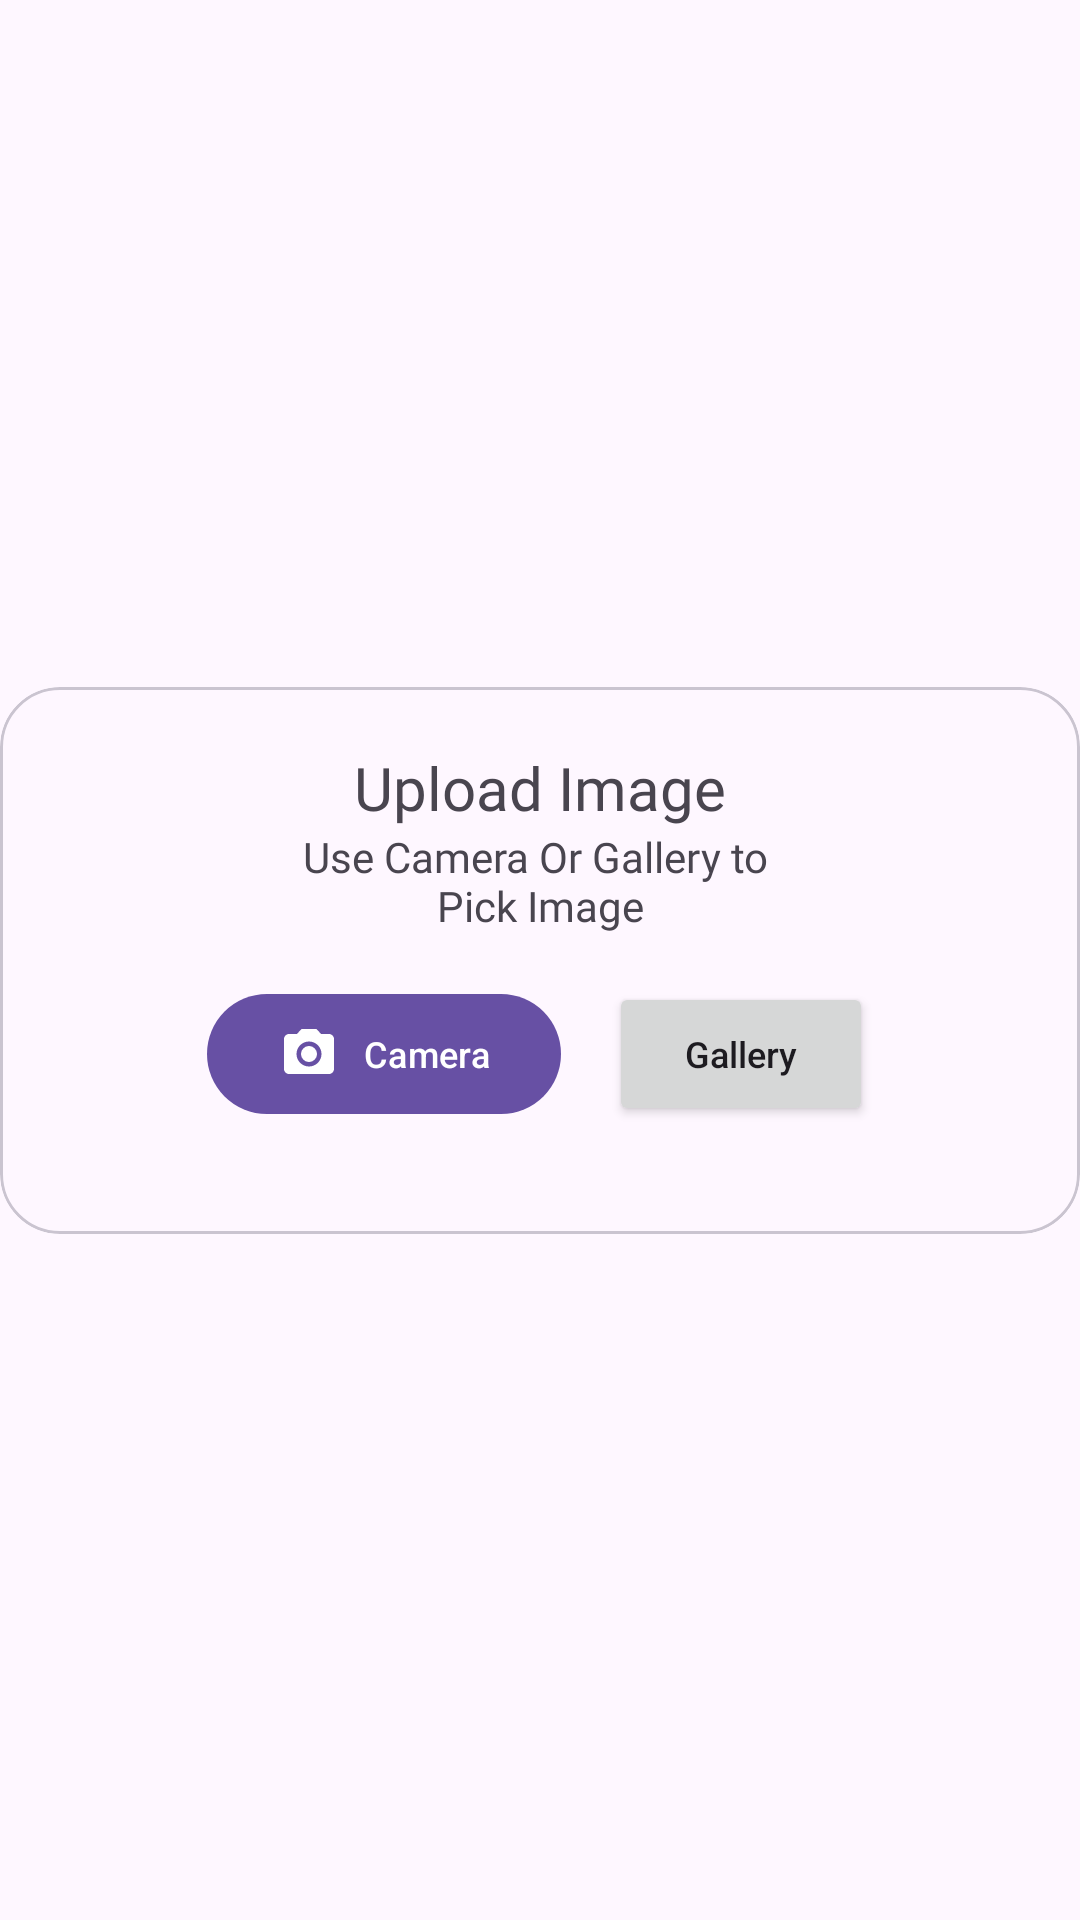

Here is an Android app screen rendered from its layout file. Give the layout XML and the strings, colors and styles it references.
<!-- AndroidManifest.xml: application theme Theme.DaisyApp -->
<!-- res/layout/pop_up_action_dialog.xml -->
<?xml version="1.0" encoding="utf-8"?>
<androidx.constraintlayout.widget.ConstraintLayout xmlns:android="http://schemas.android.com/apk/res/android"
    android:layout_width="match_parent"
    android:layout_height="match_parent"
    xmlns:app="http://schemas.android.com/apk/res-auto"
    >

    <com.google.android.material.card.MaterialCardView
        android:layout_width="match_parent"
        android:layout_height="wrap_content"
        app:layout_constraintStart_toStartOf="parent"
        app:layout_constraintEnd_toEndOf="parent"
        app:layout_constraintTop_toTopOf="parent"
        app:layout_constraintBottom_toBottomOf="parent"
        app:cardCornerRadius="20dp"
        android:padding="16dp">

        <androidx.constraintlayout.widget.ConstraintLayout
            android:layout_width="match_parent"
            android:layout_height="match_parent"
            android:paddingVertical="20dp">

            <TextView
                android:id="@+id/title_choose_photo_picker"
                android:layout_width="wrap_content"
                android:layout_height="wrap_content"
                android:text="@string/upload_image"
                android:fontFamily="@font/poppins_semibold"
                app:layout_constraintStart_toStartOf="parent"
                app:layout_constraintEnd_toEndOf="parent"
                app:layout_constraintTop_toTopOf="parent"
                android:textSize="20sp"/>

            <TextView
                android:id="@+id/desc_choose_photo_picker"
                android:layout_width="wrap_content"
                android:layout_height="wrap_content"
                android:text="@string/desc_upload_image"
                android:textAlignment="center"
                android:fontFamily="@font/poppins"
                app:layout_constraintStart_toStartOf="parent"
                app:layout_constraintEnd_toEndOf="parent"
                app:layout_constraintTop_toBottomOf="@id/title_choose_photo_picker"
                android:textSize="14sp"/>


            <LinearLayout
                android:layout_width="match_parent"
                android:layout_height="match_parent"
                android:gravity="center"
                android:orientation="horizontal"
                android:padding="16dp"
                app:layout_constraintTop_toBottomOf="@id/desc_choose_photo_picker"
                >

                <com.google.android.material.button.MaterialButton
                    android:id="@+id/camera_btn"
                    android:layout_width="wrap_content"
                    android:layout_height="wrap_content"
                    android:layout_marginHorizontal="8dp"
                    app:icon="@drawable/ic_camera"
                    android:text="@string/Camera"
                    app:iconSize="20dp"
                    android:textSize="12dp"
                    android:textAllCaps="false"
                    />

                <Button
                    android:id="@+id/gallery_btn"
                    android:layout_width="wrap_content"
                    android:layout_height="wrap_content"
                    android:text="@string/Gallery"
                    android:layout_marginHorizontal="8dp"
                    app:icon="@drawable/ic_gallery"
                    app:iconSize="20dp"
                    android:textSize="12dp"
                    android:textAllCaps="false"
                    />

            </LinearLayout>
        </androidx.constraintlayout.widget.ConstraintLayout>
    </com.google.android.material.card.MaterialCardView>
</androidx.constraintlayout.widget.ConstraintLayout>
<!-- resources referenced by this layout -->
<resources>
  <!-- drawable ic_camera (drawable) -->
  <vector xmlns:android="http://schemas.android.com/apk/res/android" android:height="24dp" android:tint="#FFFFFF" android:viewportHeight="24" android:viewportWidth="24" android:width="24dp">
  
      <path android:fillColor="@android:color/white" android:pathData="M12,12m-3.2,0a3.2,3.2 0,1 1,6.4 0a3.2,3.2 0,1 1,-6.4 0"/>
  
      <path android:fillColor="@android:color/white" android:pathData="M9,2L7.17,4L4,4c-1.1,0 -2,0.9 -2,2v12c0,1.1 0.9,2 2,2h16c1.1,0 2,-0.9 2,-2L22,6c0,-1.1 -0.9,-2 -2,-2h-3.17L15,2L9,2zM12,17c-2.76,0 -5,-2.24 -5,-5s2.24,-5 5,-5 5,2.24 5,5 -2.24,5 -5,5z"/>
  
  </vector>
  <!-- drawable ic_gallery (drawable) -->
  <vector xmlns:android="http://schemas.android.com/apk/res/android" android:height="24dp" android:tint="#FFFFFF" android:viewportHeight="24" android:viewportWidth="24" android:width="24dp">
  
      <path android:fillColor="@android:color/white" android:pathData="M23,18V6c0,-1.1 -0.9,-2 -2,-2H3c-1.1,0 -2,0.9 -2,2v12c0,1.1 0.9,2 2,2h18c1.1,0 2,-0.9 2,-2zM8.5,12.5l2.5,3.01L14.5,11l4.5,6H5l3.5,-4.5z"/>
  
  </vector>
  <string name="Camera">Camera</string>
  <string name="Gallery">Gallery</string>
  <string name="desc_upload_image">Use Camera Or Gallery to \nPick Image</string>
  <string name="upload_image">Upload Image</string>
  <style name="Theme.DaisyApp" parent="Base.Theme.DaisyApp" />
  <style name="Base.Theme.DaisyApp" parent="Theme.Material3.DayNight.NoActionBar">
          
          
      </style>
</resources>
